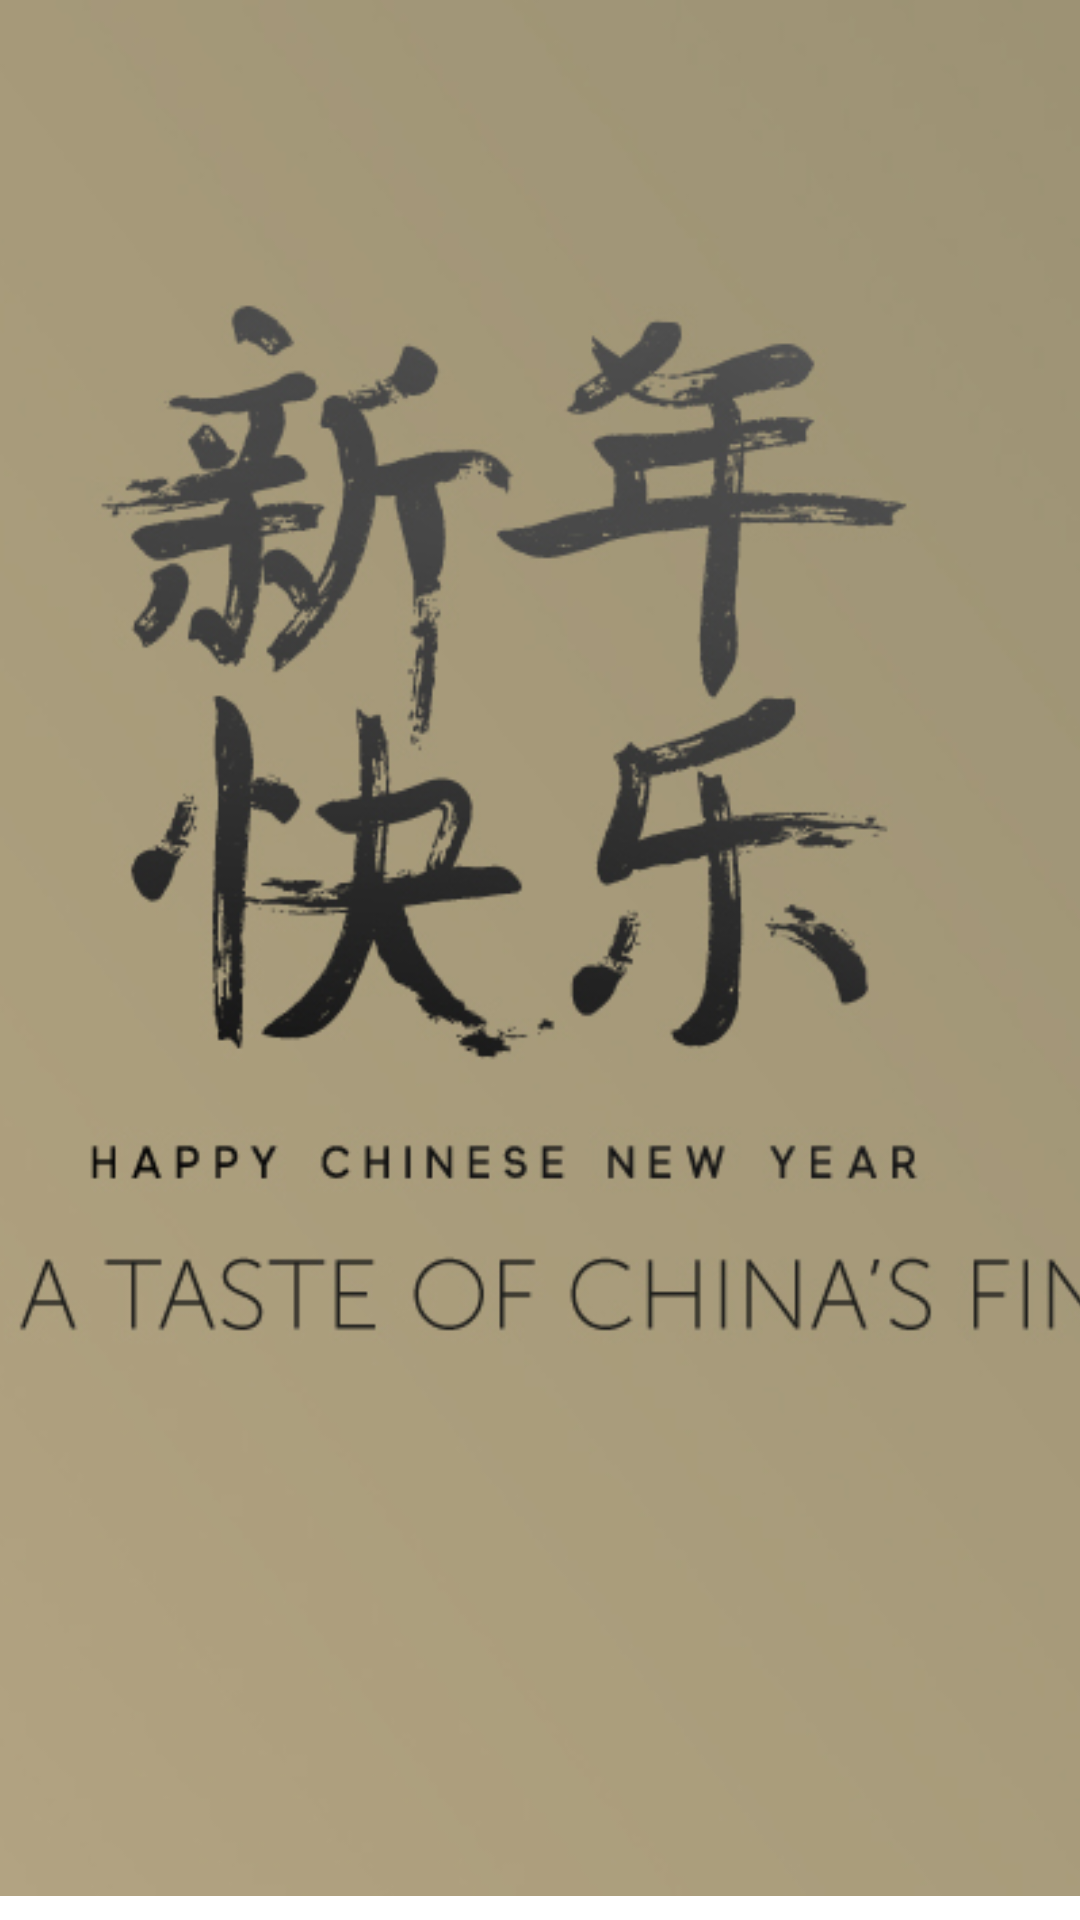

Reconstruct the res/layout file that produces this screen, plus the resources it refers to.
<!-- AndroidManifest.xml: application theme Theme.GourmetEgypt -->
<!-- res/layout/recycler_main.xml -->
<?xml version="1.0" encoding="utf-8"?>
<androidx.constraintlayout.widget.ConstraintLayout xmlns:android="http://schemas.android.com/apk/res/android"
    android:layout_width="match_parent"
    android:layout_height="265dp"
    xmlns:app="http://schemas.android.com/apk/res-auto">

    <ImageView
        android:id="@+id/pic"
        android:layout_width="match_parent"
        android:layout_height="match_parent"
        android:layout_marginBottom="8dp"
        android:scaleType="centerCrop"
        app:layout_constraintTop_toTopOf="parent"
        app:layout_constraintBottom_toBottomOf="parent"
        app:layout_constraintStart_toStartOf="parent"
        app:layout_constraintEnd_toEndOf="parent"
        app:srcCompat="@drawable/pic2">

    </ImageView>

</androidx.constraintlayout.widget.ConstraintLayout>
<!-- resources referenced by this layout -->
<resources>
  <!-- drawable pic2: jpeg bitmap (drawable, 282512 bytes) -->
  <style name="Theme.GourmetEgypt" parent="Theme.MaterialComponents.DayNight.NoActionBar">
          
          <item name="colorPrimary">#F4F4F2</item>
          <item name="colorPrimaryVariant">#F4F4F2</item>
          <item name="colorOnPrimary">@color/white</item>
          
          <item name="colorSecondary">@color/teal_200</item>
          <item name="colorSecondaryVariant">@color/teal_700</item>
          <item name="colorOnSecondary">@color/black</item>
          
          <item name="android:statusBarColor" tools:targetApi="21">?attr/colorPrimaryVariant</item>
          
      </style>
  <color name="white">#FFFFFFFF</color>
  <color name="teal_200">#FF03DAC5</color>
  <color name="teal_700">#FF018786</color>
  <color name="black">#FF000000</color>
</resources>
